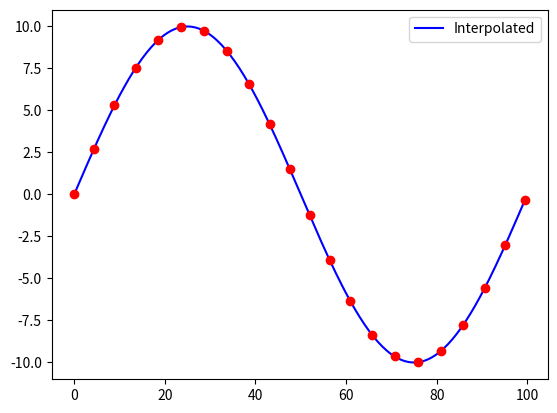

This chart was generated by the following Python code:
import numpy as np
from scipy.interpolate import interp1d
import matplotlib.pyplot as plt

DIST_BETWEEN_POINTS = 5
FILE_NAME = "sin.txt"

if __name__ == '__main__':

    xp = np.arange(0, 100, 0.5)
    yp = 10*np.sin(np.deg2rad(xp*3.6))

    data_x = xp

    f = interp1d(xp, yp, kind="cubic")
    data_y = f(data_x)

    # Linear length on the line
    distance = np.cumsum(np.sqrt(np.ediff1d(data_x, to_begin=0)**2 + np.ediff1d(data_y, to_begin=0)**2))
    print(f"Before norm: {distance}")
    num_points = round(distance[-1] / DIST_BETWEEN_POINTS)

    distance = distance/distance[-1]
    print(f"After norm: {distance}")

    fx, fy = interp1d(distance, data_x), interp1d(distance, data_y)

    alpha = np.linspace(0, 1, num_points)
    x_regular, y_regular = fx(alpha), fy(alpha)

    xy = zip(x_regular, y_regular)

    with open(FILE_NAME, "w+") as f:
        for point in xy:
            f.write(str(round(point[0], 2)) + "," + str(round(point[1], 2)) + "\n")

    plt.figure()
    # plt.plot(xp, yp, "r.", label="Points")
    plt.plot(data_x, data_y, 'b-', label="Interpolated")
    plt.plot(x_regular, y_regular, 'or')
    # plt.axis('equal')
    plt.legend()
    plt.show()
